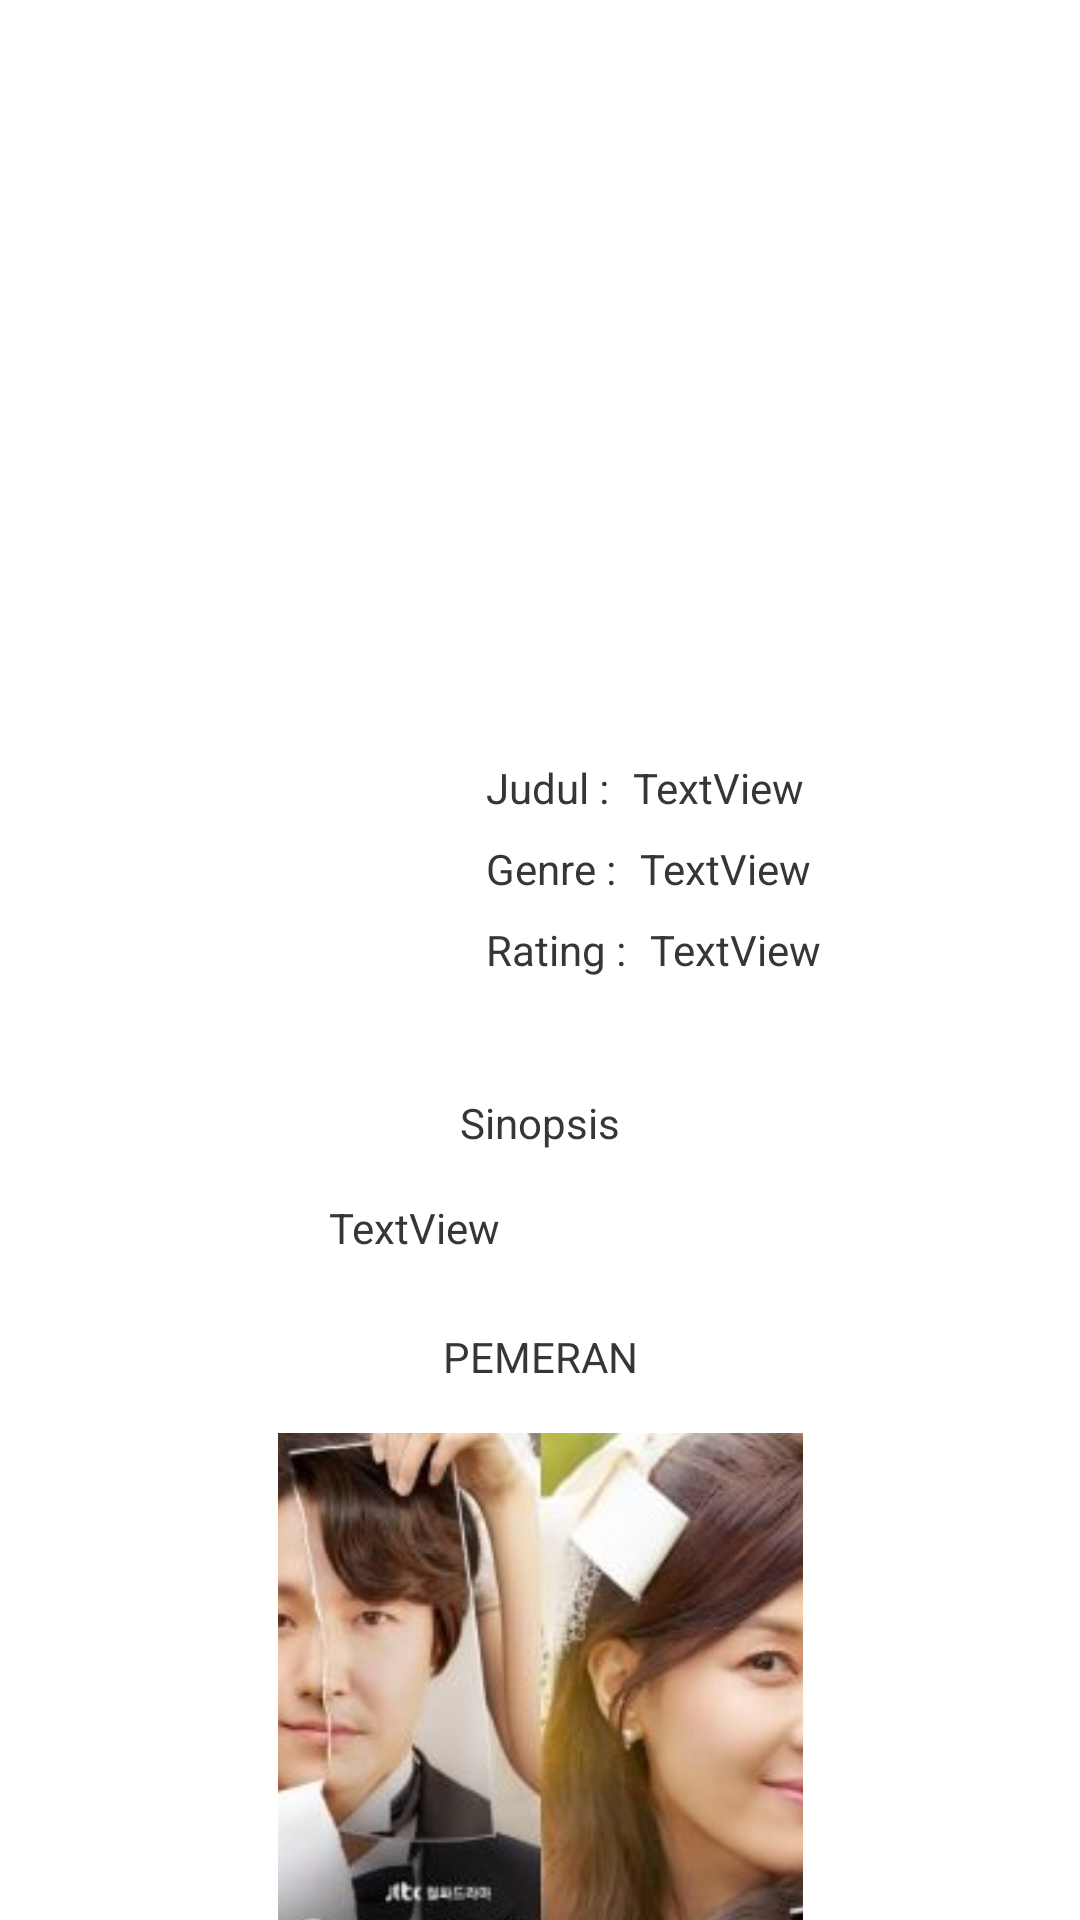

This screen was rendered from an Android layout file. Write that file and the resources it references.
<!-- AndroidManifest.xml: application theme AppTheme -->
<!-- res/layout/activity_drama_detail.xml -->
<?xml version="1.0" encoding="utf-8"?>
<androidx.core.widget.NestedScrollView
    xmlns:android="http://schemas.android.com/apk/res/android"
    xmlns:app="http://schemas.android.com/apk/res-auto"
    xmlns:tools="http://schemas.android.com/tools"
    android:background="?attr/background_color"
    android:layout_width="match_parent"
    android:layout_height="match_parent">

    <androidx.constraintlayout.widget.ConstraintLayout
        android:layout_width="match_parent"
        android:layout_height="match_parent">

    <TextView
        android:id="@+id/detail_drama_rating"
        android:layout_width="wrap_content"
        android:layout_height="wrap_content"
        android:layout_marginStart="8dp"
        android:layout_marginLeft="8dp"
        android:layout_marginTop="8dp"
        android:text="TextView"
        android:textColor="?attr/text_color"
        app:layout_constraintStart_toEndOf="@+id/textView14"
        app:layout_constraintTop_toBottomOf="@+id/detail_drama_genre" />

        <ImageView
            android:id="@+id/detail_drama_cover"
            android:layout_width="415dp"
            android:layout_height="245dp"
            android:layout_weight="1"
            android:scaleType="centerCrop"
            android:src="@drawable/ic_launcher_background"
            app:layout_constraintEnd_toEndOf="parent"
            app:layout_constraintStart_toStartOf="parent"
            app:layout_constraintTop_toTopOf="parent" />

    <ImageView
        android:id="@+id/detail_drama_url"
        android:layout_width="130dp"
        android:layout_height="175dp"
        android:layout_marginStart="24dp"
        android:layout_marginLeft="24dp"
        android:layout_marginTop="24dp"
        android:scaleType="centerCrop"
        app:layout_constraintBottom_toBottomOf="@+id/detail_drama_cover"
        app:layout_constraintStart_toStartOf="parent"
        app:layout_constraintTop_toBottomOf="@+id/detail_drama_cover"
        app:srcCompat="@drawable/ic_launcher_background"
        tools:ignore="MissingConstraints,VectorDrawableCompat" />

    <TextView
        android:id="@+id/textView9"
        android:layout_width="wrap_content"
        android:layout_height="wrap_content"
        android:layout_marginStart="8dp"
        android:layout_marginLeft="8dp"
        android:layout_marginTop="8dp"
        android:text="Judul :"
        android:textColor="?attr/text_color"
        app:layout_constraintStart_toEndOf="@+id/detail_drama_url"
        app:layout_constraintTop_toBottomOf="@+id/detail_drama_cover" />

    <TextView
        android:id="@+id/detail_drama_name"
        android:layout_width="wrap_content"
        android:layout_height="wrap_content"
        android:layout_marginStart="8dp"
        android:layout_marginLeft="8dp"
        android:layout_marginTop="8dp"
        android:text="TextView"
        android:textColor="?attr/text_color"
        app:layout_constraintStart_toEndOf="@+id/textView9"
        app:layout_constraintTop_toBottomOf="@+id/detail_drama_cover" />

    <TextView
        android:id="@+id/textView12"
        android:layout_width="wrap_content"
        android:layout_height="wrap_content"
        android:layout_marginStart="8dp"
        android:layout_marginLeft="8dp"
        android:layout_marginTop="8dp"
        android:text="Genre :"
        android:textColor="?attr/text_color"
        app:layout_constraintStart_toEndOf="@+id/detail_drama_url"
        app:layout_constraintTop_toBottomOf="@+id/textView9" />

    <TextView
        android:id="@+id/detail_drama_genre"
        android:layout_width="wrap_content"
        android:layout_height="wrap_content"
        android:layout_marginStart="8dp"
        android:layout_marginLeft="8dp"
        android:layout_marginTop="8dp"
        android:text="TextView"
        android:textColor="?attr/text_color"
        app:layout_constraintStart_toEndOf="@+id/textView12"
        app:layout_constraintTop_toBottomOf="@+id/detail_drama_name" />

    <TextView
        android:id="@+id/textView14"
        android:layout_width="wrap_content"
        android:layout_height="wrap_content"
        android:layout_marginStart="8dp"
        android:layout_marginLeft="8dp"
        android:layout_marginTop="8dp"
        android:text="Rating :"
        android:textColor="?attr/text_color"
        app:layout_constraintStart_toEndOf="@+id/detail_drama_url"
        app:layout_constraintTop_toBottomOf="@+id/textView12" />

    <TextView
        android:id="@+id/textView16"
        android:layout_width="wrap_content"
        android:layout_height="wrap_content"
        android:layout_marginTop="32dp"
        android:text="Sinopsis"
        android:textColor="?attr/text_color"
        app:layout_constraintEnd_toEndOf="parent"
        app:layout_constraintStart_toStartOf="parent"
        app:layout_constraintTop_toBottomOf="@+id/detail_drama_url" />

        <TextView
            android:id="@+id/detail_drama_sinopsis"
            android:layout_width="wrap_content"
            android:layout_height="wrap_content"
            android:layout_marginStart="12dp"
            android:layout_marginLeft="12dp"
            android:layout_marginTop="16dp"
            android:layout_marginEnd="12dp"
            android:layout_marginRight="12dp"
            android:text="TextView"
            android:textColor="?attr/text_color"
            app:layout_constraintEnd_toEndOf="parent"
            app:layout_constraintHorizontal_bias="0.35"
            app:layout_constraintStart_toStartOf="parent"
            app:layout_constraintTop_toBottomOf="@+id/textView16" />

        <TextView
            android:id="@+id/textView18"
            android:layout_width="wrap_content"
            android:layout_height="wrap_content"
            android:layout_marginTop="24dp"
            android:text="PEMERAN"
            android:textColor="?attr/text_color"
            app:layout_constraintEnd_toEndOf="parent"
            app:layout_constraintStart_toStartOf="parent"
            app:layout_constraintTop_toBottomOf="@+id/detail_drama_sinopsis" />

        <ImageView
            android:id="@+id/pemeran1"
            android:layout_width="175dp"
            android:layout_height="175dp"
            android:layout_marginTop="16dp"
            android:scaleType="centerCrop"
            app:layout_constraintEnd_toEndOf="parent"
            app:layout_constraintStart_toStartOf="parent"
            app:layout_constraintTop_toBottomOf="@+id/textView18"
            app:srcCompat="@drawable/eighteen_again" />

        <ImageView
            android:id="@+id/pemeran2"
            android:layout_width="175dp"
            android:layout_height="175dp"
            android:layout_marginStart="16dp"
            android:layout_marginLeft="16dp"
            android:layout_marginTop="16dp"
            android:layout_marginEnd="16dp"
            android:layout_marginRight="16dp"
            android:scaleType="centerCrop"
            app:layout_constraintEnd_toEndOf="parent"
            app:layout_constraintStart_toStartOf="parent"
            app:layout_constraintTop_toBottomOf="@+id/pemeran1"
            app:srcCompat="@drawable/eighteen_again" />

        <ImageView
            android:id="@+id/pemeran3"
            android:layout_width="175dp"
            android:layout_height="175dp"
            android:layout_marginStart="16dp"
            android:layout_marginLeft="16dp"
            android:layout_marginTop="16dp"
            android:layout_marginEnd="16dp"
            android:layout_marginRight="16dp"
            android:scaleType="centerCrop"
            app:layout_constraintEnd_toEndOf="parent"
            app:layout_constraintStart_toStartOf="parent"
            app:layout_constraintTop_toBottomOf="@+id/pemeran2"
            app:srcCompat="@drawable/eighteen_again" />

        <ImageView
            android:id="@+id/pemeran4"
            android:layout_width="175dp"
            android:layout_height="175dp"
            android:layout_marginStart="16dp"
            android:layout_marginLeft="16dp"
            android:layout_marginTop="16dp"
            android:layout_marginEnd="16dp"
            android:layout_marginRight="16dp"
            android:layout_marginBottom="16dp"
            android:scaleType="centerCrop"
            app:layout_constraintBottom_toBottomOf="parent"
            app:layout_constraintEnd_toEndOf="parent"
            app:layout_constraintStart_toStartOf="parent"
            app:layout_constraintTop_toBottomOf="@+id/pemeran3"
            app:srcCompat="@drawable/eighteen_again" />


    </androidx.constraintlayout.widget.ConstraintLayout>


</androidx.core.widget.NestedScrollView>
<!-- resources referenced by this layout -->
<resources>
  <!-- drawable eighteen_again: jpg bitmap (drawable-v24, 15045 bytes) -->
  <style name="AppTheme" parent="Theme.AppCompat.Light.DarkActionBar">
          
          <item name="colorPrimary">@color/colorPrimary</item>
          <item name="colorPrimaryDark">@color/colorPrimaryDark</item>
          <item name="colorAccent">@color/colorAccent</item>
          <item name="text_color">@color/light_text_color</item>
          <item name="background_color">@color/light_bg_color</item>
      </style>
  <color name="colorPrimary">#EB74FF</color>
  <color name="colorPrimaryDark">#B64EC8</color>
  <color name="colorAccent">#03DAC5</color>
  <color name="light_text_color">#363636</color>
  <color name="light_bg_color">#ffffff</color>
</resources>
